Run: headless pygame with SDL's dummy video driver; simulated clock (each Clock.tick advances the game by its frame time, no real sleeping); random seed 0; keys injected as events and as key.get_pressed() state; no mouse input.
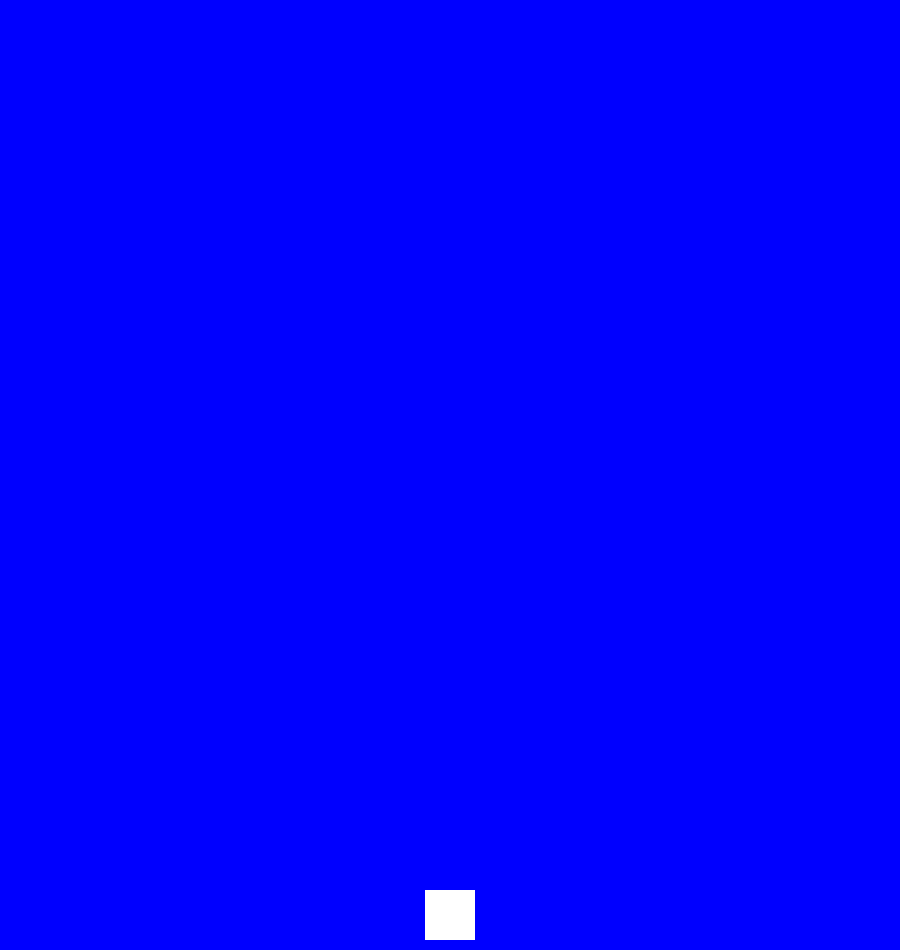
Frame 1 of 4 · flips 1–60 · no input
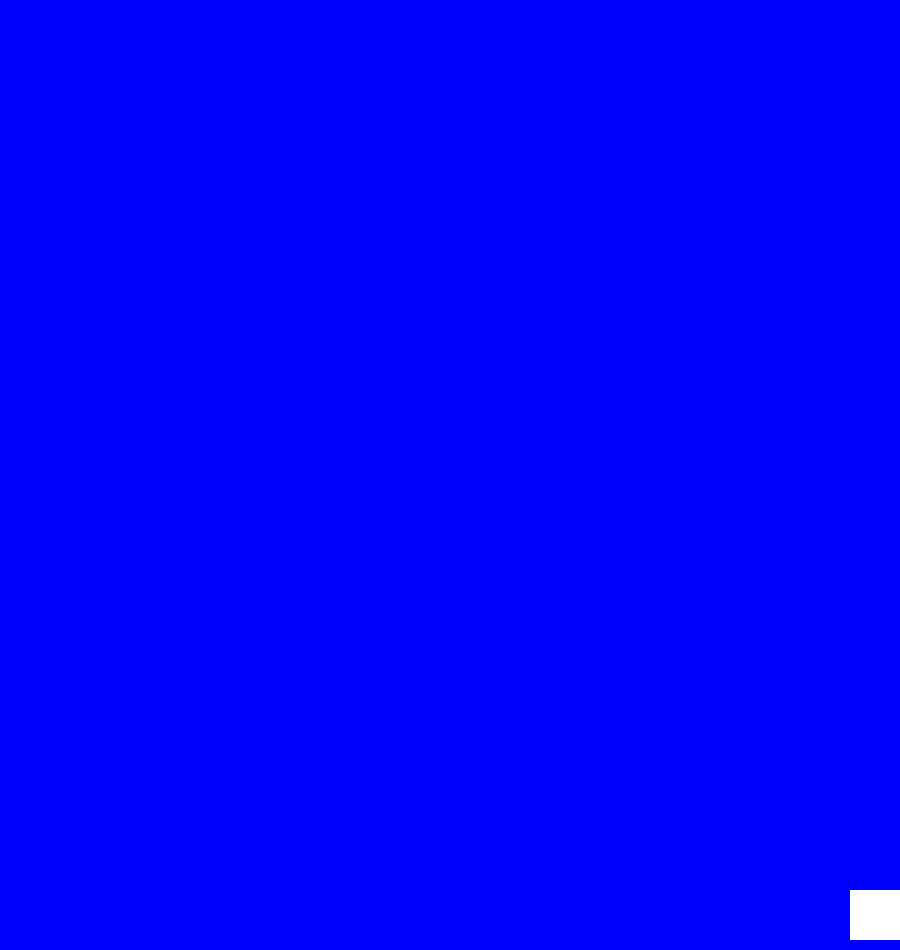
Frame 2 of 4 · flips 61–180 · tapped SPACE, RETURN · held RIGHT (→), D
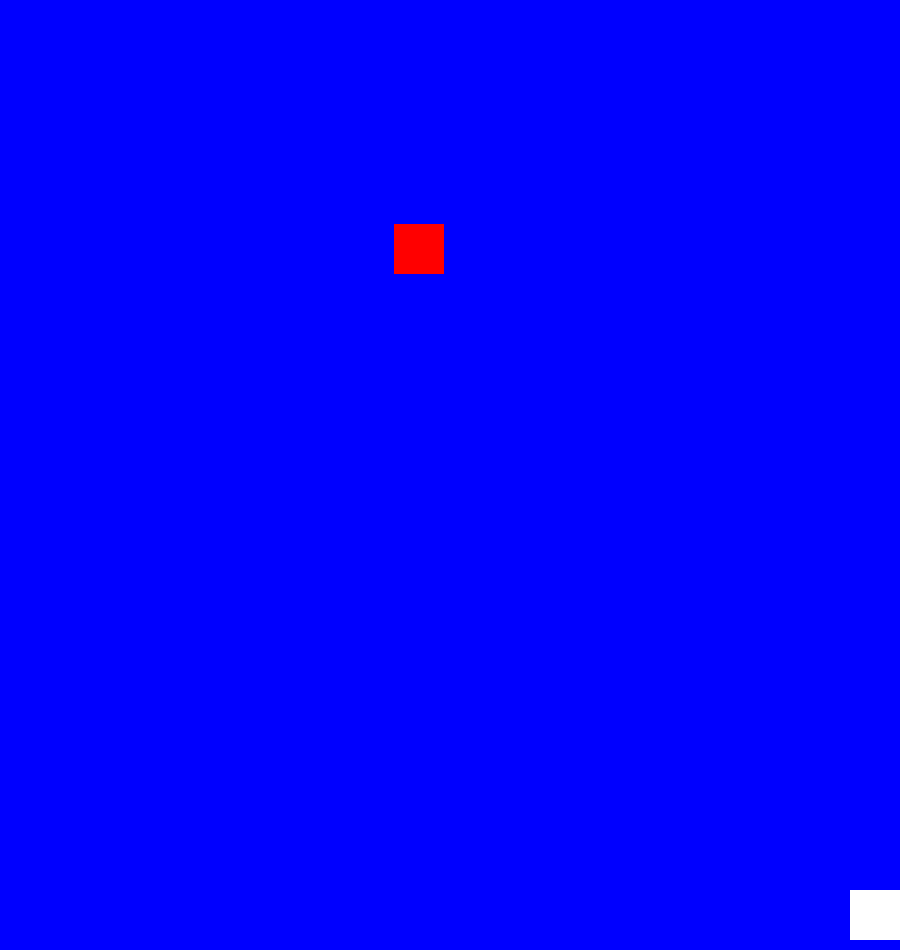
Frame 3 of 4 · flips 181–300 · held DOWN (↓), S
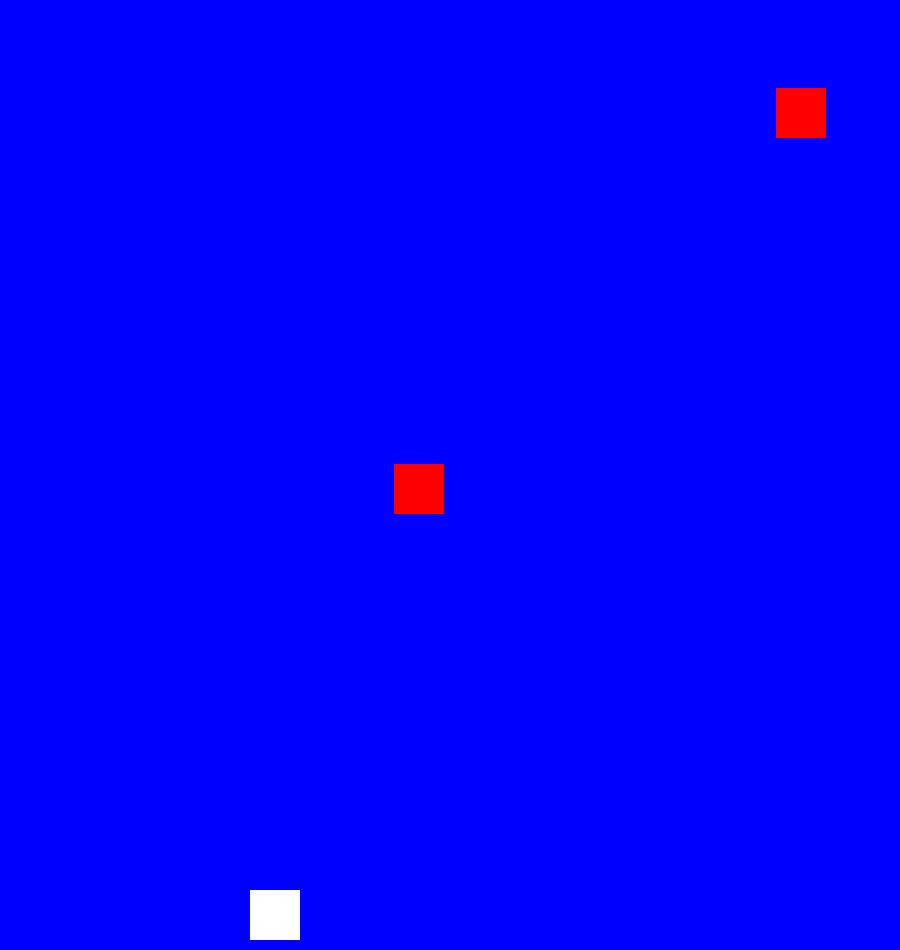
Frame 4 of 4 · flips 301–420 · held LEFT (←), A, UP (↑), W

The pygame program that drew these frames:

import pygame
import random
import time

# Pygame 초기화
pygame.init()

# 화면 설정
width, height = 900, 950
background = pygame.display.set_mode((width, height))
pygame.display.set_caption('Shooting Game')

# 플레이어 설정
player_width = 50
player_height = 50
player_x = width // 2 - player_width // 2
player_y = height - player_height - 10
player_speed = 5

# 적 설정
enemy_width = 50
enemy_height = 50
enemies = []
enemy_spawn_time = 3000  # 3000ms = 3초
last_spawn_time = pygame.time.get_ticks()

# 메인 루프
play = True
while play:
    for event in pygame.event.get():
        if event.type == pygame.QUIT:
            play = False

    # 키 입력 처리
    keys = pygame.key.get_pressed()
    if keys[pygame.K_LEFT] and player_x > 0:
        player_x -= player_speed
    if keys[pygame.K_RIGHT] and player_x < width - player_width:
        player_x += player_speed

    # 적 생성
    current_time = pygame.time.get_ticks()
    if current_time - last_spawn_time >= enemy_spawn_time:
        enemy_x = random.randint(0, width - enemy_width)  # 적의 x 좌표 랜덤 설정
        enemies.append([enemy_x, 0])  # 적을 리스트에 추가 (x좌표, y좌표)
        last_spawn_time = current_time  # 마지막 생성 시간 업데이트

    # 배경 그리기
    background.fill((0, 0, 255))  # 파란색 배경

    # 플레이어 사각형 그리기
    pygame.draw.rect(background, (255, 255, 255), (player_x, player_y, player_width, player_height))

    # 적 그리기 및 이동
    for enemy in enemies:
        enemy[1] += 2  # 적을 아래로 이동 (y좌표 증가)
        pygame.draw.rect(background, (255, 0, 0), (enemy[0], enemy[1], enemy_width, enemy_height))  # 적 그리기

    # 화면 업데이트
    pygame.display.update()

    # FPS 조정
    pygame.time.Clock().tick(60)

# Pygame 종료
pygame.quit()
